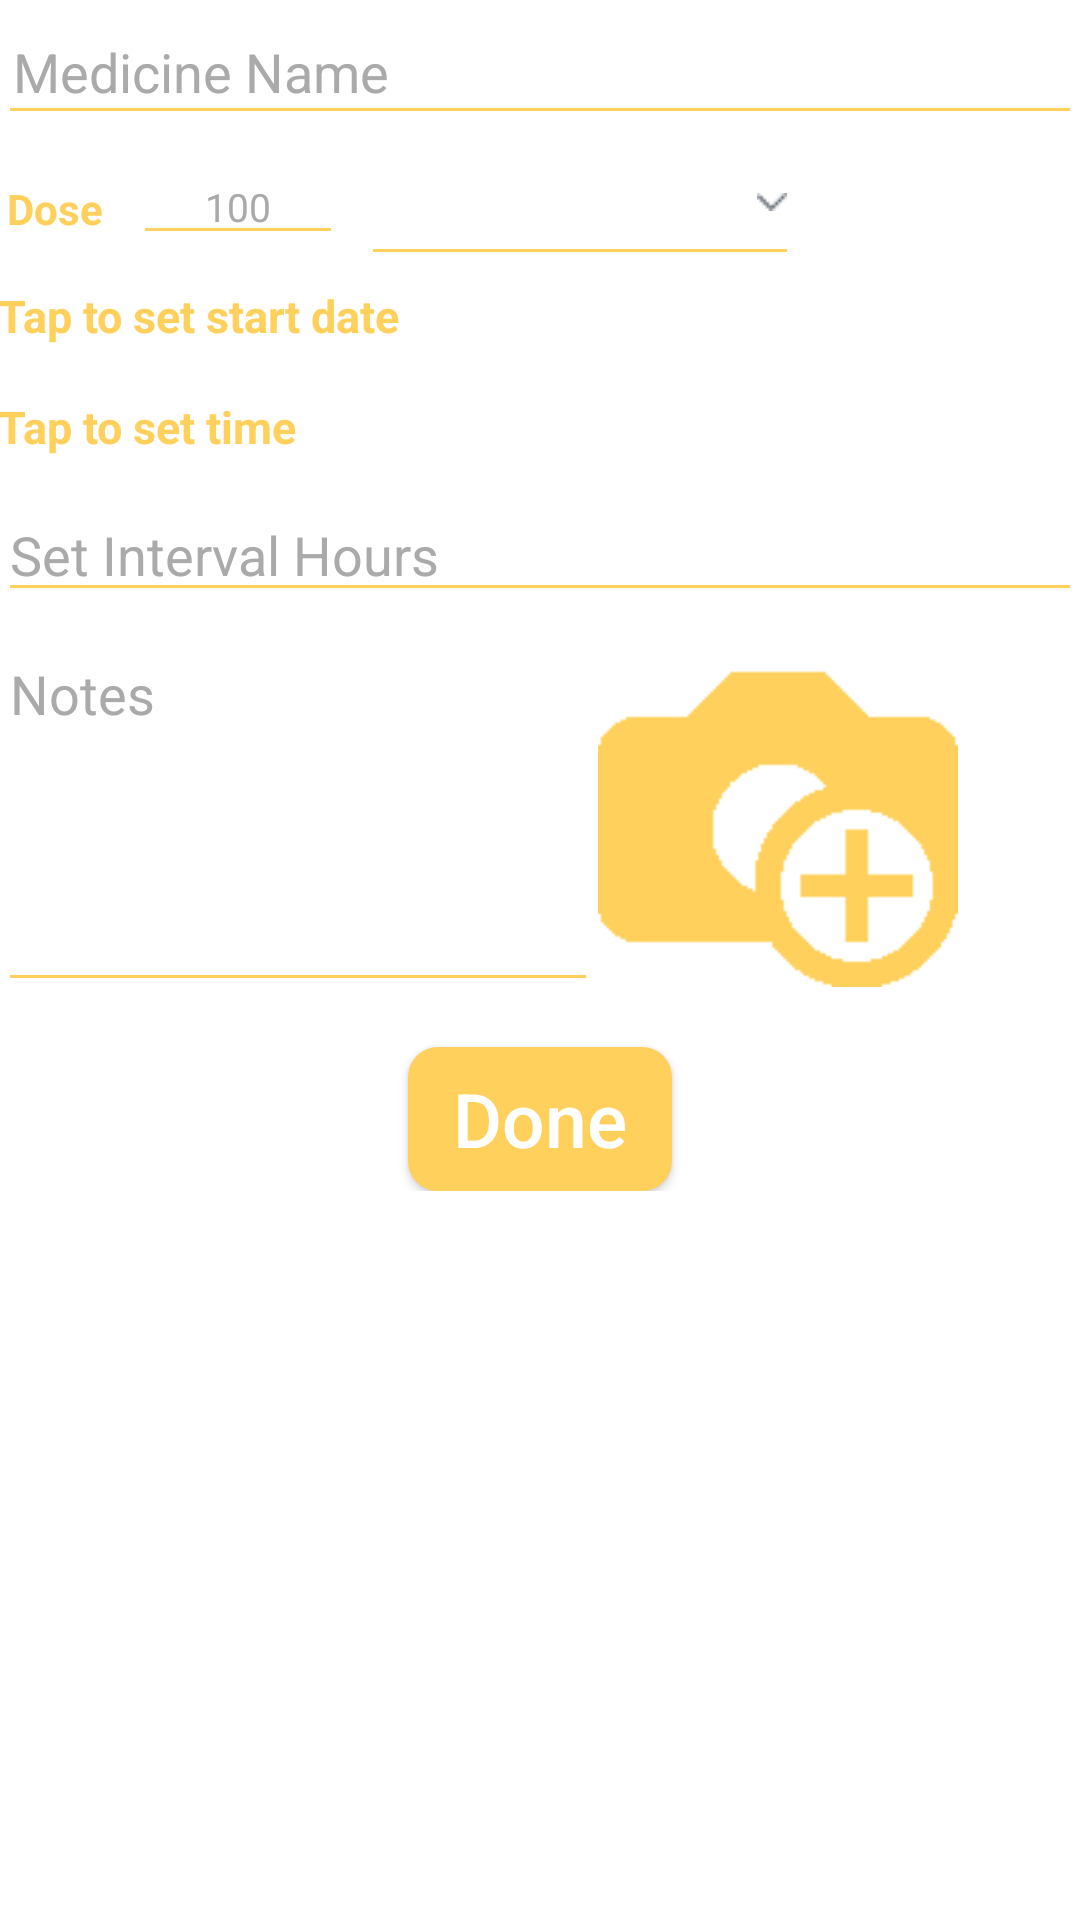

Reconstruct the res/layout file that produces this screen, plus the resources it refers to.
<!-- AndroidManifest.xml: activity theme AppTheme.NoActionBar -->
<!-- res/layout/fragment_add_medicine.xml -->
<?xml version="1.0" encoding="utf-8"?>
<RelativeLayout xmlns:android="http://schemas.android.com/apk/res/android"
    xmlns:app="http://schemas.android.com/apk/res-auto"
    xmlns:tools="http://schemas.android.com/tools"
    android:layout_width="match_parent"
    android:layout_height="match_parent"
    android:layout_marginTop="56dp"
    android:paddingBottom="@dimen/activity_vertical_margin"
    android:paddingLeft="@dimen/activity_horizontal_margin"
    android:paddingRight="@dimen/activity_horizontal_margin"
    android:paddingTop="@dimen/activity_vertical_margin"
    tools:context="com.example.engsoha.medialarm.Activities.AddMedicineActivity">

    <ScrollView
        android:layout_width="match_parent"
        android:layout_height="match_parent">

        <RelativeLayout
            android:layout_width="match_parent"
            android:layout_height="match_parent"
            android:paddingBottom="@dimen/activity_vertical_margin"
            android:paddingLeft="@dimen/activity_horizontal_margin"
            android:paddingRight="@dimen/activity_horizontal_margin"
            android:paddingTop="@dimen/activity_vertical_margin"
            >

            <EditText
                android:id="@+id/medname"
                android:layout_width="match_parent"
                android:layout_height="45dp"
                android:layout_centerHorizontal="true"
                android:layout_marginBottom="5dp"
                android:hint="@string/et_medicine_name"
                android:inputType="text"
                android:paddingLeft="5dp"
                android:paddingStart="5dp"
                android:textColor="@color/yellow"
                android:textColorHint="@android:color/darker_gray"
                android:theme="@style/MainEditText"
                />

            <TextView
                android:id="@+id/dosage_txt"
                android:layout_width="wrap_content"
                android:layout_height="35dp"
                android:layout_below="@+id/medname"
                android:layout_marginLeft="3dp"
                android:paddingTop="10dp"
                android:text="@string/tv_dose"
                android:textAlignment="center"
                android:textColor="@color/yellow"
                android:textStyle="bold"

                />

            <EditText
                android:id="@+id/dosage_num"
                android:layout_width="70dp"
                android:layout_height="35dp"
                android:layout_below="@+id/medname"
                android:layout_marginLeft="10dp"
                android:layout_toRightOf="@+id/dosage_txt"
                android:inputType="number"
                android:hint="@string/et_dose_value_hint"
                android:textSize="13sp"
                android:textAlignment="center"
                android:textColor="@color/yellow"
                android:textColorHint="@android:color/darker_gray"
                android:theme="@style/MainEditText"
                />

            <Spinner
                android:id='@+id/dosage_value'
                android:layout_width="138dp"
                android:layout_height="35dp"
                android:layout_below="@+id/medname"
                android:layout_toRightOf="@+id/dosage_num"
                android:layout_marginLeft="10dp"
                android:spinnerMode="dropdown"
                style="@style/spinner_style"/>

            <TextView
                android:id="@+id/startdate"
                android:layout_width="match_parent"
                android:layout_height="35dp"
                android:layout_below="@+id/dosage_txt"
                android:layout_centerHorizontal="true"
                android:layout_marginBottom="2dp"
                android:layout_marginTop="5dp"
                android:clickable="true"
                android:paddingTop="5dp"
                android:text="@string/tv_start_date"
                android:textColor="@color/yellow"
                android:textStyle="bold"
                android:textSize="15dp"
                android:theme="@style/MainEditText"
                />

            <TextView
                android:id="@+id/time1"
                android:layout_width="match_parent"
                android:layout_height="35dp"
                android:layout_below="@+id/startdate"
                android:layout_centerHorizontal="true"
                android:layout_marginBottom="2dp"
                android:clickable="true"
                android:paddingTop="5dp"
                android:text="@string/tv_start_time"
                android:textStyle="bold"
                android:textColor="@color/yellow"
                android:textSize="15dp"
                android:theme="@style/MainEditText"
                />


            <EditText
                android:id="@+id/interval"
                android:layout_width="match_parent"
                android:layout_height="35dp"
                android:layout_below="@+id/time1"
                android:layout_centerHorizontal="true"
                android:layout_marginBottom="5dp"
                android:layout_marginTop="5dp"
                android:clickable="true"
                android:hint="@string/et_interval_hint"
                android:inputType="number"
                android:paddingTop="5dp"
                android:textColor="@color/yellow"
                android:textColorHint="@android:color/darker_gray"
                android:theme="@style/MainEditText"


                />




            <EditText
                android:id="@+id/note"
                android:layout_width="200dp"
                android:layout_height="120dp"
                android:layout_below="@+id/interval"
                android:layout_marginBottom="15dp"
                android:layout_marginTop="5dp"
                android:clickable="true"
                android:gravity="top|left"
                android:hint="Notes"
                android:inputType="textMultiLine"
                android:lines="10"
                android:maxLines="20"
                android:paddingTop="5dp"
                android:scrollbars="vertical"
                android:textColor="@color/yellow"
                android:textColorHint="@android:color/darker_gray"
                android:theme="@style/MainEditText"
                />
            <ImageView
                android:id="@+id/image"
                android:layout_width="120dp"
                android:layout_height="120dp"
                android:layout_toRightOf="@+id/note"
                android:layout_below="@+id/interval"
                android:src="@drawable/ic_add_image"
                android:layout_centerHorizontal="true"
                android:clickable="true"/>

            <Button
                android:id="@+id/Add"
                android:layout_width="wrap_content"
                android:layout_height="wrap_content"
                android:layout_below="@+id/note"
                android:layout_centerHorizontal="true"
                android:text="@string/btn_add"
                android:textAllCaps="false"
                android:textColor="@android:color/white"
                android:textSize="25sp"
                android:background="@drawable/button"
                />
            <Button
                android:id="@+id/update"
                android:layout_width="wrap_content"
                android:layout_height="wrap_content"
                android:layout_below="@+id/note"
                android:layout_marginRight="50dp"
                android:text="@string/btn_update"
                android:textAllCaps="false"
                android:textColor="@android:color/white"
                android:textSize="25sp"
                android:background="@drawable/button"
                android:visibility="gone"/>
            <Button
                android:id="@+id/del"
                android:layout_width="wrap_content"
                android:layout_height="wrap_content"
                android:layout_below="@+id/note"
                android:layout_centerHorizontal="true"
                android:layout_toRightOf="@+id/update"
                android:text="@string/btn_delete"
                android:textAllCaps="false"
                android:textColor="@android:color/white"
                android:textSize="25sp"
                android:background="@drawable/button"
                android:visibility="gone"/>


        </RelativeLayout>


    </ScrollView>

</RelativeLayout>
<!-- resources referenced by this layout -->
<resources>
  <color name="yellow">#ffd05b</color>
  <!-- drawable button (drawable) -->
  <?xml version="1.0" encoding="utf-8"?>
  <selector xmlns:android="http://schemas.android.com/apk/res/android" >
      <item android:state_pressed="true" >
          <shape android:shape="rectangle"  >
              <corners android:radius="10dip" />
              <solid android:color="@color/yellow"/>
          </shape>
      </item>
      <item android:state_focused="true">
          <shape android:shape="rectangle"  >
              <corners android:radius="10dip" />
              <solid android:color="@color/yellow"/>
              </shape>
      </item>
      <item >
          <shape android:shape="rectangle"  >
              <corners android:radius="10dip" />
              <solid android:color="@color/yellow"/>
             </shape>
      </item>
  </selector>
  <!-- drawable ic_add_image: png bitmap (drawable, 1534 bytes) -->
  <string name="btn_add">Done</string>
  <string name="btn_delete">Delete</string>
  <string name="btn_update">Update</string>
  <string name="et_dose_value_hint">100</string>
  <string name="et_interval_hint">Set Interval Hours</string>
  <string name="et_medicine_name">Medicine Name</string>
  <string name="tv_dose">Dose</string>
  <string name="tv_start_date">Tap to set start date</string>
  <string name="tv_start_time">Tap to set time</string>
  <style name="MainEditText" parent="Theme.AppCompat.Light">
          <item name="colorControlNormal">@color/yellow</item>
          <item name="colorControlActivated">@color/yellow</item>
      </style>
  <style name="spinner_style">
          <item name="android:background">@drawable/gradient_spinner</item>
          <item name="android:popupBackground">@android:color/white</item>
      </style>
  <style name="AppTheme.NoActionBar">
          <item name="windowActionBar">false</item>
          <item name="windowNoTitle">true</item>
      </style>
  <!-- drawable gradient_spinner (drawable) -->
  <?xml version="1.0" encoding="utf-8"?>
  <selector xmlns:android="http://schemas.android.com/apk/res/android">
      <item >
          <layer-list  >
              <item
                  android:bottom="1dip"
                  android:left="-2dp"
                  android:right="-2dp"
                  android:top="-2dp">
                  <shape android:shape="rectangle" >
                      <stroke
                          android:width="1dp"
                          android:color="@color/yellow" />
  
                      <solid android:color="@android:color/white" />
  
  
                  </shape>
              </item>
              <item ><bitmap android:gravity="center|right"   android:src="@drawable/drop" />
              </item>
  
          </layer-list></item>
  
  </selector>
  <!-- drawable drop: png bitmap (drawable, 250 bytes) -->
</resources>
